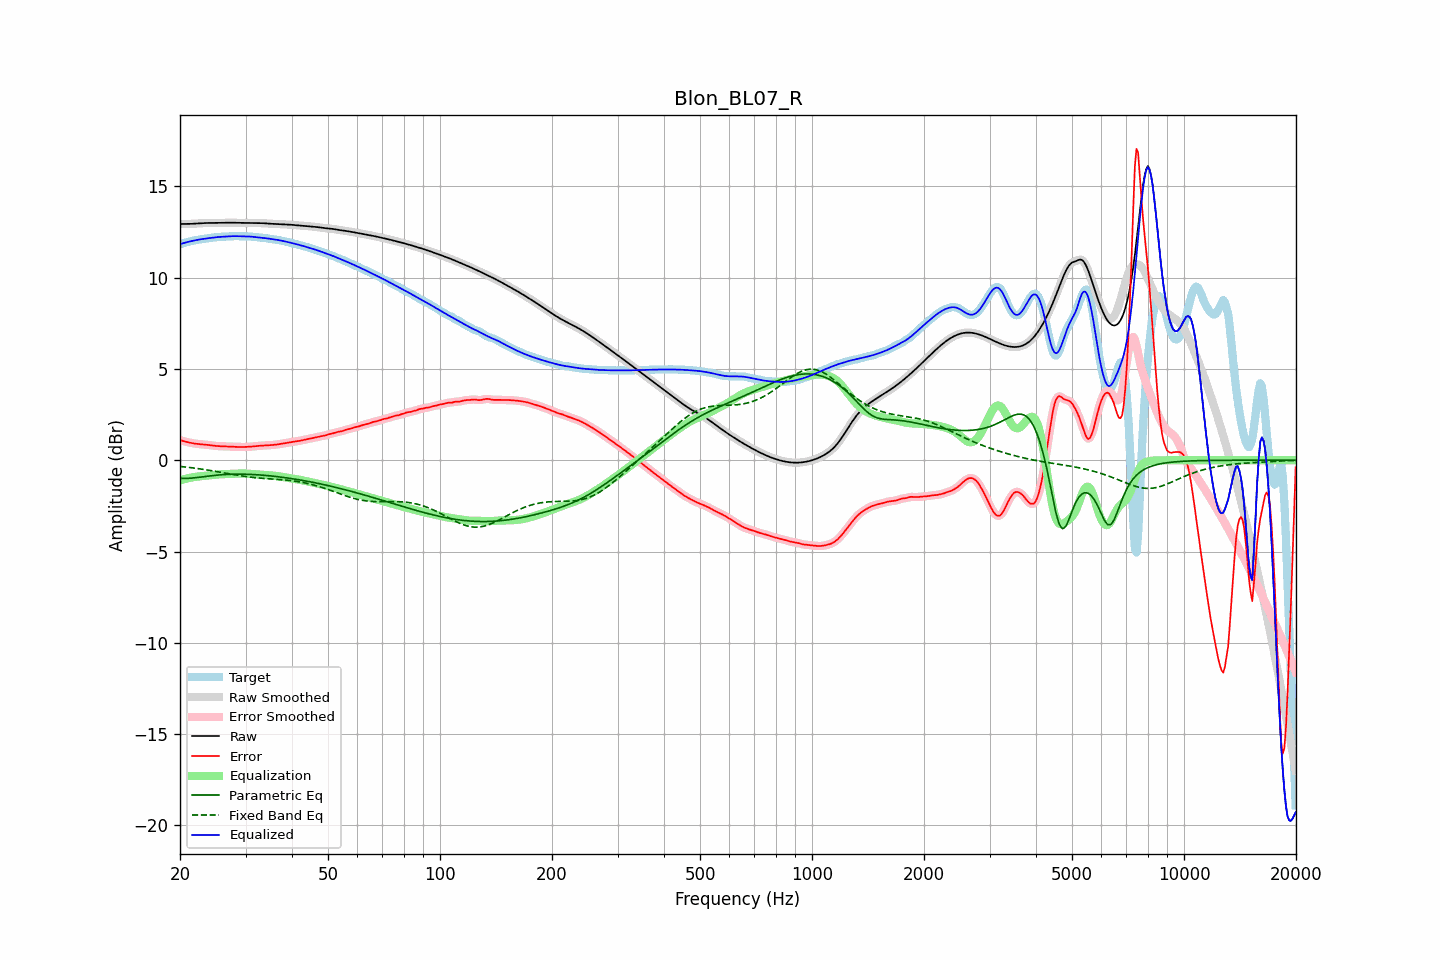

The data file committed next to this chart (first rows):
frequency, raw, error, smoothed, error_smoothed, equalization, parametric_eq, fixed_band_eq, equalized_raw, equalized_smoothed, target
20.00, 12.94, 1.10, 12.94, 1.10, -1.11, -0.99, -0.34, 11.84, 11.84, 11.84
20.20, 12.94, 1.08, 12.94, 1.08, -1.08, -0.99, -0.35, 11.87, 11.87, 11.87
20.40, 12.94, 1.05, 12.94, 1.05, -1.05, -1.00, -0.36, 11.89, 11.89, 11.89
20.61, 12.95, 1.03, 12.95, 1.03, -1.03, -1.00, -0.37, 11.92, 11.92, 11.92
20.81, 12.95, 1.01, 12.95, 1.01, -1.00, -0.99, -0.38, 11.94, 11.94, 11.94
21.02, 12.95, 0.98, 12.95, 0.98, -0.98, -0.99, -0.39, 11.97, 11.97, 11.96
21.23, 12.95, 0.96, 12.95, 0.96, -0.96, -0.99, -0.40, 11.99, 11.99, 11.99
21.44, 12.95, 0.95, 12.95, 0.95, -0.95, -0.98, -0.41, 12.01, 12.01, 12.01
21.66, 12.96, 0.93, 12.96, 0.93, -0.93, -0.97, -0.42, 12.03, 12.03, 12.03
21.87, 12.96, 0.92, 12.96, 0.92, -0.92, -0.96, -0.43, 12.04, 12.04, 12.05
22.09, 12.97, 0.90, 12.97, 0.90, -0.90, -0.95, -0.44, 12.06, 12.06, 12.06
22.31, 12.97, 0.89, 12.97, 0.89, -0.89, -0.94, -0.45, 12.08, 12.08, 12.08
22.54, 12.98, 0.88, 12.98, 0.88, -0.89, -0.93, -0.47, 12.09, 12.09, 12.09
22.76, 12.99, 0.88, 12.99, 0.88, -0.88, -0.92, -0.48, 12.11, 12.11, 12.11
22.99, 12.99, 0.87, 12.99, 0.87, -0.87, -0.91, -0.49, 12.12, 12.12, 12.12
23.22, 13.00, 0.86, 13.00, 0.86, -0.86, -0.90, -0.51, 12.14, 12.13, 12.13
23.45, 13.00, 0.85, 13.00, 0.85, -0.85, -0.89, -0.52, 12.15, 12.15, 12.14
23.69, 13.00, 0.84, 13.00, 0.84, -0.84, -0.88, -0.53, 12.16, 12.16, 12.16
23.92, 13.00, 0.83, 13.00, 0.83, -0.83, -0.86, -0.55, 12.17, 12.17, 12.17
24.16, 13.00, 0.82, 13.00, 0.82, -0.82, -0.85, -0.56, 12.18, 12.18, 12.18
24.40, 13.00, 0.81, 13.00, 0.81, -0.81, -0.84, -0.58, 12.19, 12.19, 12.19
24.65, 13.00, 0.80, 13.00, 0.80, -0.80, -0.83, -0.59, 12.20, 12.20, 12.21
24.89, 13.00, 0.79, 13.00, 0.79, -0.79, -0.82, -0.61, 12.21, 12.21, 12.22
25.14, 13.01, 0.78, 13.01, 0.78, -0.78, -0.82, -0.62, 12.22, 12.22, 12.23
25.39, 13.01, 0.77, 13.01, 0.77, -0.78, -0.81, -0.64, 12.23, 12.23, 12.23
25.65, 13.01, 0.77, 13.01, 0.77, -0.77, -0.80, -0.65, 12.24, 12.24, 12.24
25.91, 13.01, 0.77, 13.01, 0.77, -0.76, -0.79, -0.67, 12.24, 12.24, 12.24
26.16, 13.01, 0.76, 13.01, 0.76, -0.76, -0.79, -0.69, 12.25, 12.25, 12.25
26.43, 13.01, 0.76, 13.01, 0.76, -0.76, -0.78, -0.70, 12.26, 12.26, 12.25
26.69, 13.01, 0.76, 13.01, 0.76, -0.75, -0.78, -0.72, 12.26, 12.26, 12.26
26.96, 13.02, 0.75, 13.02, 0.75, -0.75, -0.77, -0.73, 12.27, 12.27, 12.26
27.23, 13.02, 0.75, 13.02, 0.75, -0.75, -0.77, -0.75, 12.27, 12.27, 12.27
27.50, 13.02, 0.74, 13.02, 0.74, -0.74, -0.77, -0.77, 12.27, 12.27, 12.27
27.77, 13.02, 0.74, 13.02, 0.74, -0.74, -0.76, -0.78, 12.28, 12.28, 12.28
28.05, 13.01, 0.74, 13.01, 0.74, -0.74, -0.76, -0.80, 12.28, 12.28, 12.28
28.33, 13.01, 0.73, 13.01, 0.73, -0.73, -0.76, -0.81, 12.28, 12.28, 12.28
28.62, 13.01, 0.73, 13.01, 0.73, -0.73, -0.76, -0.83, 12.28, 12.28, 12.28
28.90, 13.00, 0.73, 13.00, 0.73, -0.73, -0.76, -0.84, 12.27, 12.27, 12.28
29.19, 13.00, 0.72, 13.00, 0.72, -0.73, -0.76, -0.85, 12.27, 12.27, 12.27
29.48, 13.00, 0.73, 13.00, 0.73, -0.73, -0.76, -0.87, 12.27, 12.27, 12.27
29.78, 13.00, 0.73, 13.00, 0.73, -0.73, -0.76, -0.88, 12.27, 12.27, 12.27
30.08, 13.00, 0.73, 13.00, 0.73, -0.73, -0.77, -0.89, 12.27, 12.27, 12.27
30.38, 13.00, 0.73, 13.00, 0.73, -0.73, -0.77, -0.90, 12.27, 12.27, 12.27
30.68, 13.00, 0.74, 13.00, 0.74, -0.74, -0.77, -0.92, 12.26, 12.26, 12.26
30.99, 13.00, 0.74, 13.00, 0.74, -0.75, -0.78, -0.93, 12.25, 12.25, 12.26
31.30, 13.00, 0.75, 13.00, 0.75, -0.75, -0.78, -0.94, 12.25, 12.25, 12.25
31.61, 13.00, 0.76, 13.00, 0.76, -0.76, -0.79, -0.95, 12.24, 12.24, 12.24
31.93, 13.00, 0.77, 13.00, 0.77, -0.77, -0.79, -0.96, 12.23, 12.23, 12.23
32.24, 13.00, 0.78, 13.00, 0.78, -0.78, -0.80, -0.96, 12.22, 12.22, 12.22
32.57, 13.00, 0.79, 13.00, 0.79, -0.79, -0.80, -0.97, 12.21, 12.21, 12.21
32.89, 13.00, 0.80, 13.00, 0.80, -0.79, -0.81, -0.98, 12.20, 12.20, 12.20
33.22, 12.99, 0.80, 12.99, 0.80, -0.80, -0.82, -0.99, 12.19, 12.19, 12.19
33.55, 12.99, 0.80, 12.99, 0.80, -0.80, -0.82, -0.99, 12.18, 12.18, 12.18
33.89, 12.98, 0.81, 12.98, 0.81, -0.81, -0.83, -1.00, 12.17, 12.17, 12.17
34.23, 12.97, 0.81, 12.97, 0.81, -0.81, -0.84, -1.01, 12.16, 12.16, 12.16
34.57, 12.97, 0.82, 12.97, 0.82, -0.82, -0.85, -1.01, 12.15, 12.15, 12.15
34.92, 12.96, 0.83, 12.96, 0.83, -0.83, -0.85, -1.02, 12.13, 12.14, 12.13
35.27, 12.96, 0.83, 12.96, 0.83, -0.83, -0.86, -1.02, 12.12, 12.12, 12.12
35.62, 12.95, 0.84, 12.95, 0.84, -0.84, -0.87, -1.03, 12.11, 12.11, 12.11
35.97, 12.95, 0.85, 12.95, 0.85, -0.85, -0.88, -1.04, 12.10, 12.10, 12.10
... 635 more rows
